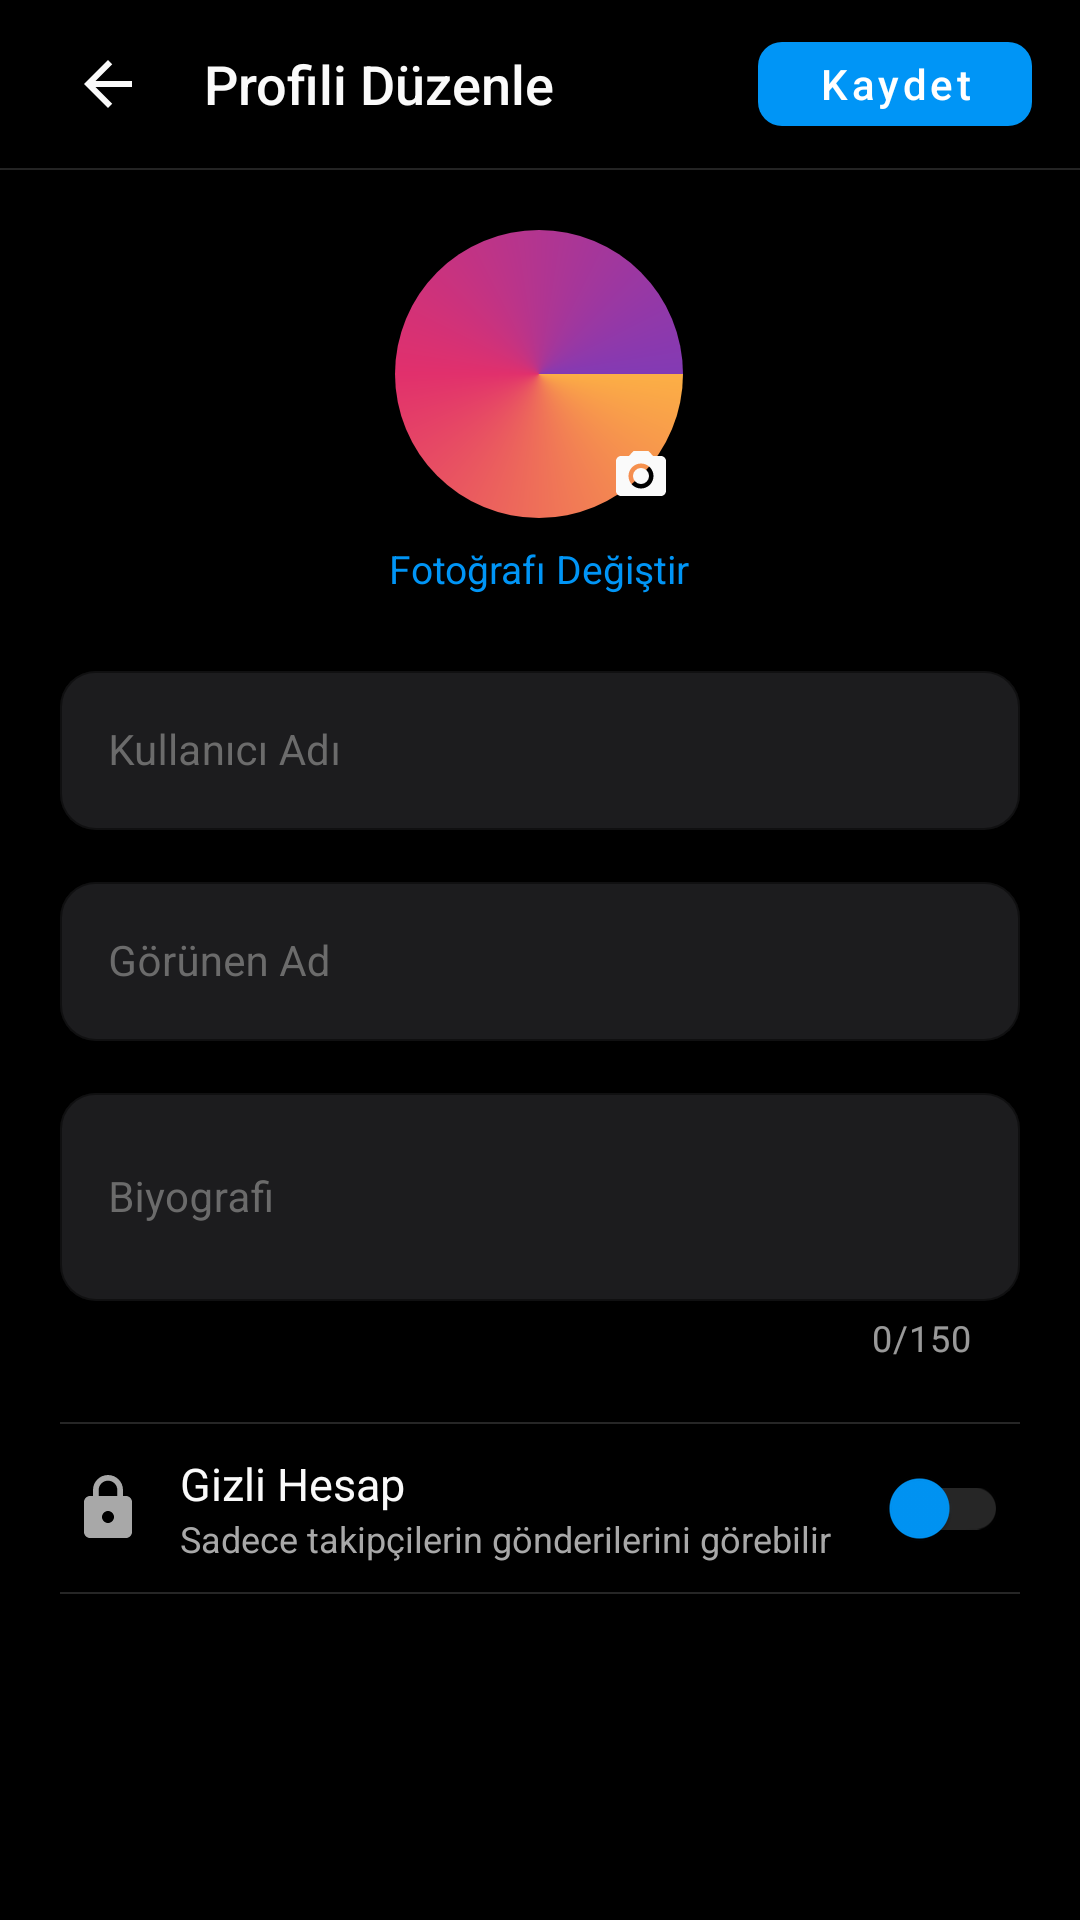

Produce the Android XML layout that renders to this screen, including the resource entries it uses.
<!-- AndroidManifest.xml: application theme Theme.Instagram_clone -->
<!-- res/layout/activity_edit_profile.xml -->
<?xml version="1.0" encoding="utf-8"?>
<LinearLayout android:fitsSystemWindows="true" xmlns:android="http://schemas.android.com/apk/res/android"
    xmlns:app="http://schemas.android.com/apk/res-auto"
    android:layout_width="match_parent" android:layout_height="match_parent"
    android:orientation="vertical" android:background="@color/background_primary">

    
    <com.google.android.material.appbar.MaterialToolbar android:id="@+id/toolbar"
        android:layout_width="match_parent" android:layout_height="56dp"
        android:background="@color/toolbar_background" android:elevation="1dp" android:paddingHorizontal="4dp">
<LinearLayout android:layout_width="match_parent" android:layout_height="match_parent"
            android:orientation="horizontal" android:gravity="center_vertical">
            <ImageButton android:id="@+id/backButton" android:layout_width="40dp" android:layout_height="40dp"
                android:background="@drawable/ripple_circle" android:src="@drawable/ic_back" android:scaleType="center" android:contentDescription="Geri"/>
            <TextView android:layout_width="0dp" android:layout_height="wrap_content" android:layout_weight="1"
                android:text="Profili Düzenle" android:textSize="18sp" android:textColor="@color/text_primary"
                android:fontFamily="sans-serif-medium" android:layout_marginStart="12dp"/>
            <com.google.android.material.button.MaterialButton android:id="@+id/saveButton"
                android:layout_width="wrap_content" android:layout_height="40dp" android:text="Kaydet"
                android:textSize="14sp" android:textAllCaps="false" app:backgroundTint="@color/instagram_blue"
                app:cornerRadius="8dp" android:paddingHorizontal="20dp" android:layout_marginEnd="8dp"/>
        </LinearLayout>
    </com.google.android.material.appbar.MaterialToolbar>
    <View android:layout_width="match_parent" android:layout_height="0.5dp" android:background="@color/divider_color"/>

    <ScrollView android:layout_width="match_parent" android:layout_height="match_parent" android:fillViewport="true">
<LinearLayout android:layout_width="match_parent" android:layout_height="wrap_content"
            android:orientation="vertical" android:padding="20dp">

            
            <FrameLayout android:layout_width="match_parent" android:layout_height="wrap_content"
                android:gravity="center" android:layout_marginBottom="20dp">
<LinearLayout android:layout_width="wrap_content" android:layout_height="wrap_content"
                    android:orientation="vertical" android:gravity="center" android:layout_gravity="center">
                    <FrameLayout android:id="@+id/photoContainer" android:layout_width="96dp" android:layout_height="96dp"
                        android:layout_marginBottom="8dp" android:clickable="true" android:focusable="true">
                        <View android:layout_width="96dp" android:layout_height="96dp" android:background="@drawable/avatar_gradient_ring"/>
                        <FrameLayout android:layout_width="88dp" android:layout_height="88dp" android:layout_gravity="center"
                            android:background="@drawable/circle_avatar_bg">
                            <TextView android:id="@+id/profileInitial" android:layout_width="match_parent" android:layout_height="match_parent"
                                android:gravity="center" android:textColor="@color/white" android:textSize="32sp" android:fontFamily="sans-serif-medium"/>
                            <de.hdodenhof.circleimageview.CircleImageView android:id="@+id/profileImage" android:layout_width="match_parent" android:layout_height="match_parent"
                                android:visibility="gone" android:contentDescription="Profil" />
                        </FrameLayout>
                        <ImageView android:layout_width="28dp" android:layout_height="28dp" android:layout_gravity="bottom|end"
                            android:src="@drawable/ic_camera" android:background="@drawable/circle_avatar_bg" android:padding="4dp"
                            android:contentDescription="Fotoğraf Değiştir"/>
                    </FrameLayout>
                    <TextView android:layout_width="wrap_content" android:layout_height="wrap_content"
                        android:text="Fotoğrafı Değiştir" android:textSize="13sp" android:textColor="@color/instagram_blue"/>
                </LinearLayout>
            </FrameLayout>

            
            <com.google.android.material.textfield.TextInputLayout style="@style/InstagramTextInput"
                android:layout_width="match_parent" android:layout_height="wrap_content" android:layout_marginBottom="12dp"
                android:hint="Kullanıcı Adı">
                <com.google.android.material.textfield.TextInputEditText android:id="@+id/usernameInput"
                    android:layout_width="match_parent" android:layout_height="wrap_content"
                    android:inputType="textPersonName" android:textSize="14sp"/>
            </com.google.android.material.textfield.TextInputLayout>

            
            <com.google.android.material.textfield.TextInputLayout style="@style/InstagramTextInput"
                android:layout_width="match_parent" android:layout_height="wrap_content" android:layout_marginBottom="12dp"
                android:hint="Görünen Ad">
                <com.google.android.material.textfield.TextInputEditText android:id="@+id/displayNameInput"
                    android:layout_width="match_parent" android:layout_height="wrap_content"
                    android:inputType="textPersonName" android:textSize="14sp"/>
            </com.google.android.material.textfield.TextInputLayout>

            
            <com.google.android.material.textfield.TextInputLayout style="@style/InstagramTextInput"
                android:layout_width="match_parent" android:layout_height="wrap_content" android:layout_marginBottom="20dp"
                android:hint="Biyografi" app:counterEnabled="true" app:counterMaxLength="150">
                <com.google.android.material.textfield.TextInputEditText android:id="@+id/bioInput"
                    android:layout_width="match_parent" android:layout_height="wrap_content"
                    android:inputType="textMultiLine" android:minLines="2" android:maxLines="4" android:textSize="14sp"/>
            </com.google.android.material.textfield.TextInputLayout>

            
            <View android:layout_width="match_parent" android:layout_height="0.5dp" android:background="@color/divider_color"/>
<LinearLayout android:layout_width="match_parent" android:layout_height="56dp"
                android:orientation="horizontal" android:gravity="center_vertical" android:paddingHorizontal="4dp">
                <ImageView android:layout_width="24dp" android:layout_height="24dp" android:src="@drawable/ic_lock"
                    android:layout_marginEnd="12dp" android:contentDescription="@null"/>
<LinearLayout android:layout_width="0dp" android:layout_height="wrap_content" android:layout_weight="1"
                    android:orientation="vertical">
                    <TextView android:layout_width="wrap_content" android:layout_height="wrap_content"
                        android:text="Gizli Hesap" android:textSize="15sp" android:textColor="@color/text_primary"/>
                    <TextView android:layout_width="wrap_content" android:layout_height="wrap_content"
                        android:text="Sadece takipçilerin gönderilerini görebilir" android:textSize="12sp" android:textColor="@color/text_secondary"/>
                </LinearLayout>
                <com.google.android.material.switchmaterial.SwitchMaterial android:id="@+id/privateSwitch"
                    android:layout_width="wrap_content" android:layout_height="wrap_content"
                    app:thumbTint="@color/instagram_blue" app:trackTint="@color/divider_color"/>
            </LinearLayout>
            <View android:layout_width="match_parent" android:layout_height="0.5dp" android:background="@color/divider_color"/>

            
            <com.google.android.material.progressindicator.LinearProgressIndicator android:id="@+id/progressBar"
                android:layout_width="match_parent" android:layout_height="wrap_content" android:layout_marginTop="16dp"
                android:visibility="gone" app:indicatorColor="@color/instagram_blue" android:indeterminate="true"/>
        </LinearLayout>
    </ScrollView>
</LinearLayout>
<!-- resources referenced by this layout -->
<resources>
  <color name="background_primary">#000000</color>
  <color name="divider_color">#262626</color>
  <color name="instagram_blue">#0095F6</color>
  <color name="text_primary">#FAFAFA</color>
  <color name="text_secondary">#A8A8A8</color>
  <color name="toolbar_background">#000000</color>
  <color name="white">#FFFFFFFF</color>
  <!-- drawable avatar_gradient_ring (drawable) -->
  <?xml version="1.0" encoding="utf-8"?>
  <shape xmlns:android="http://schemas.android.com/apk/res/android"
      android:shape="oval">
      <gradient
          android:startColor="#FCAF45"
          android:centerColor="#E1306C"
          android:endColor="#833AB4"
          android:type="sweep" />
      <size android:width="86dp" android:height="86dp" />
      <stroke android:width="0dp" android:color="@android:color/transparent" />
  </shape>
  <!-- drawable ic_back (drawable) -->
  <?xml version="1.0" encoding="utf-8"?>
  <vector xmlns:android="http://schemas.android.com/apk/res/android"
      android:width="24dp"
      android:height="24dp"
      android:viewportWidth="24"
      android:viewportHeight="24"
      android:tint="@color/text_primary">
    <path
        android:fillColor="@android:color/white"
        android:pathData="M20,11H7.83l5.59,-5.59L12,4l-8,8 8,8 1.41,-1.41L7.83,13H20v-2z"/>
  </vector>
  <!-- drawable ic_camera (drawable) -->
  <?xml version="1.0" encoding="utf-8"?>
  <vector xmlns:android="http://schemas.android.com/apk/res/android"
      android:width="24dp"
      android:height="24dp"
      android:viewportWidth="24"
      android:viewportHeight="24"
      android:tint="@color/text_primary">
    <path
        android:fillColor="@android:color/white"
        android:pathData="M9,2L7.17,4H4c-1.1,0 -2,0.9 -2,2v12c0,1.1 0.9,2 2,2h16c1.1,0 2,-0.9 2,-2V6c0,-1.1 -0.9,-2 -2,-2h-3.17L15,2H9zM12,17c-2.76,0 -5,-2.24 -5,-5s2.24,-5 5,-5 5,2.24 5,5 -2.24,5 -5,5z"/>
    <path
        android:fillColor="@android:color/white"
        android:pathData="M12,12m-3.2,0a3.2,3.2 0,1 1,6.4 0a3.2,3.2 0,1 1,-6.4 0"/>
  </vector>
  <!-- drawable ic_lock (drawable) -->
  <?xml version="1.0" encoding="utf-8"?>
  <vector xmlns:android="http://schemas.android.com/apk/res/android"
      android:width="24dp"
      android:height="24dp"
      android:viewportWidth="24"
      android:viewportHeight="24"
      android:tint="@color/text_secondary">
    <path
        android:fillColor="@android:color/white"
        android:pathData="M18,8h-1V6c0,-2.76 -2.24,-5 -5,-5S7,3.24 7,6v2H6c-1.1,0 -2,0.9 -2,2v10c0,1.1 0.9,2 2,2h12c1.1,0 2,-0.9 2,-2V10c0,-1.1 -0.9,-2 -2,-2zM12,17c-1.1,0 -2,-0.9 -2,-2s0.9,-2 2,-2 2,0.9 2,2 -0.9,2 -2,2zM15.1,8H8.9V6c0,-1.71 1.39,-3.1 3.1,-3.1 1.71,0 3.1,1.39 3.1,3.1v2z"/>
  </vector>
  <!-- drawable ripple_circle (drawable) -->
  <?xml version="1.0" encoding="utf-8"?>
  <ripple xmlns:android="http://schemas.android.com/apk/res/android"
      android:color="#1AFFFFFF">
      <item>
          <shape android:shape="oval">
              <solid android:color="@android:color/transparent" />
          </shape>
      </item>
  </ripple>
  <style name="InstagramTextInput" parent="Widget.MaterialComponents.TextInputLayout.OutlinedBox">
          <item name="boxBackgroundColor">@color/input_background</item>
          <item name="boxStrokeColor">@color/divider_color</item>
          <item name="boxCornerRadiusTopStart">12dp</item>
          <item name="boxCornerRadiusTopEnd">12dp</item>
          <item name="boxCornerRadiusBottomStart">12dp</item>
          <item name="boxCornerRadiusBottomEnd">12dp</item>
          <item name="hintTextColor">@color/text_secondary</item>
          <item name="android:textColorHint">@color/text_tertiary</item>
          <item name="boxStrokeWidth">0.5dp</item>
          <item name="boxStrokeWidthFocused">1dp</item>
      </style>
  <style name="Theme.Instagram_clone" parent="Base.Theme.Instagram_clone" />
  <color name="input_background">#1C1C1E</color>
  <color name="text_tertiary">#6B6B6B</color>
  <color name="instagram_blue_dark">#0074CC</color>
  <color name="status_bar_color">#000000</color>
  <color name="nav_bar_color">#000000</color>
</resources>
